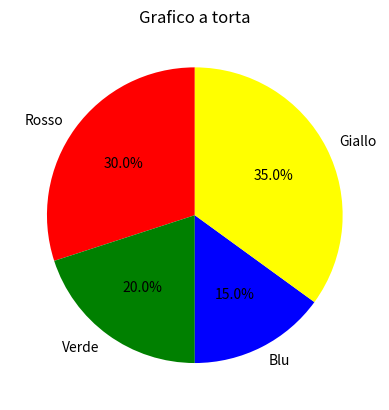

Python code for this plot:
import matplotlib.pyplot as plt

# Dati di esempio
labels = ['Rosso', 'Verde', 'Blu', 'Giallo']
sizes = [30, 20, 15, 35]
colors = ['red', 'green', 'blue', 'yellow']

# Crea un grafico a torta
plt.pie(sizes, labels=labels, colors=colors, autopct='%1.1f%%', startangle=90)

# Aggiungi un titolo al grafico
plt.title("Grafico a torta")

# Mostra il grafico
plt.show()
